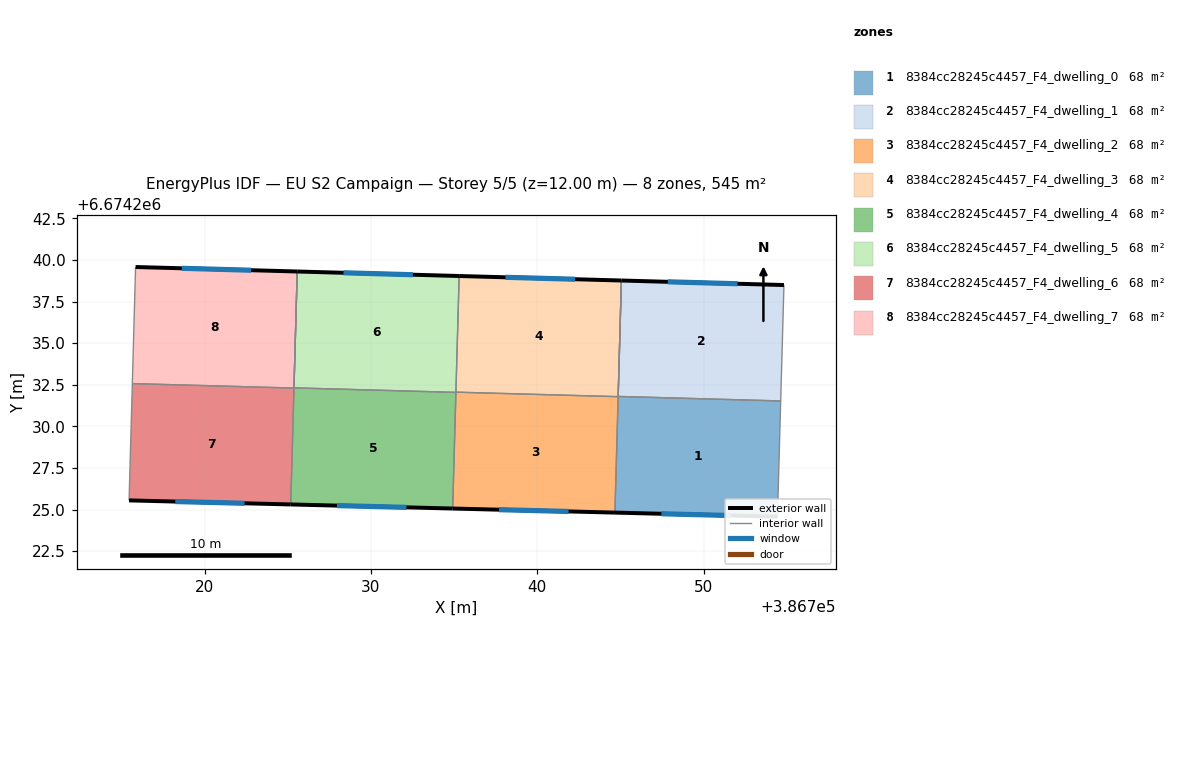
=== STOREY PLAN SPEC (per zone: floor XY polygon, exterior-wall plan segments, windows/doors) ===
zone 1: 8384cc28245c4457_F4_dwelling_0  (68.2 m²)
  floor: (386754.63, 6674231.53) (386754.44, 6674224.57) (386744.67, 6674224.82) (386745.05, 6674238.77) (386744.86, 6674231.80)
  exterior wall: (386744.67, 6674224.82) – (386754.44, 6674224.57)  [9.8 m]
    window: (386747.46, 6674224.75) – (386751.65, 6674224.64)  [5.4 m²]
  interior walls: 5
zone 2: 8384cc28245c4457_F4_dwelling_1  (68.1 m²)
  floor: (386754.83, 6674238.50) (386754.63, 6674231.53) (386744.86, 6674231.80) (386745.05, 6674238.77)
  exterior wall: (386754.83, 6674238.50) – (386745.05, 6674238.77)  [9.8 m]
    window: (386752.03, 6674238.57) – (386747.85, 6674238.69)  [5.4 m²]
  interior walls: 3
zone 3: 8384cc28245c4457_F4_dwelling_2  (68.1 m²)
  floor: (386744.86, 6674231.79) (386744.67, 6674224.82) (386734.91, 6674225.06) (386735.11, 6674232.06)
  exterior wall: (386734.91, 6674225.06) – (386744.67, 6674224.82)  [9.8 m]
    window: (386737.70, 6674224.99) – (386741.88, 6674224.89)  [5.4 m²]
  interior walls: 4
zone 4: 8384cc28245c4457_F4_dwelling_3  (68.1 m²)
  floor: (386745.05, 6674238.77) (386744.86, 6674231.79) (386735.11, 6674232.06) (386735.30, 6674239.04)
  exterior wall: (386745.05, 6674238.77) – (386735.30, 6674239.04)  [9.8 m]
    window: (386742.27, 6674238.85) – (386738.09, 6674238.96)  [5.4 m²]
  interior walls: 3
zone 5: 8384cc28245c4457_F4_dwelling_4  (68.1 m²)
  floor: (386735.11, 6674232.04) (386734.91, 6674225.06) (386725.18, 6674225.31) (386725.37, 6674232.32)
  exterior wall: (386725.18, 6674225.31) – (386734.91, 6674225.06)  [9.7 m]
    window: (386727.96, 6674225.24) – (386732.13, 6674225.13)  [5.4 m²]
  interior walls: 5
zone 6: 8384cc28245c4457_F4_dwelling_5  (68.1 m²)
  floor: (386735.30, 6674239.04) (386735.11, 6674232.04) (386725.37, 6674232.32) (386725.57, 6674239.31)
  exterior wall: (386735.30, 6674239.04) – (386725.57, 6674239.31)  [9.7 m]
    window: (386732.52, 6674239.12) – (386728.35, 6674239.23)  [5.4 m²]
  interior walls: 4
zone 7: 8384cc28245c4457_F4_dwelling_6  (68.1 m²)
  floor: (386725.37, 6674232.30) (386725.18, 6674225.31) (386715.46, 6674225.55) (386715.66, 6674232.57)
  exterior wall: (386715.46, 6674225.55) – (386725.18, 6674225.31)  [9.7 m]
    window: (386718.24, 6674225.48) – (386722.40, 6674225.38)  [5.4 m²]
  interior walls: 3
zone 8: 8384cc28245c4457_F4_dwelling_7  (68.1 m²)
  floor: (386725.57, 6674239.31) (386725.37, 6674232.30) (386715.66, 6674232.57) (386715.85, 6674239.58)
  exterior wall: (386725.57, 6674239.31) – (386715.85, 6674239.58)  [9.7 m]
    window: (386722.79, 6674239.39) – (386718.63, 6674239.50)  [5.4 m²]
  interior walls: 3

=== DERIVED (storey summary) ===
Building: EU S2 Campaign
Storey: 5 of 5  (floor level z = 12.00 m)
Storey gross floor area: 545.2 m²
Zones on this storey: 8
  - 8384cc28245c4457_F4_dwelling_0: floor 68.2 m²; exterior wall 9.8 m (29.3 m²); 1 window(s) 5.4 m²; WWR 18.4%
  - 8384cc28245c4457_F4_dwelling_1: floor 68.1 m²; exterior wall 9.8 m (29.3 m²); 1 window(s) 5.4 m²; WWR 18.4%
  - 8384cc28245c4457_F4_dwelling_2: floor 68.1 m²; exterior wall 9.8 m (29.3 m²); 1 window(s) 5.4 m²; WWR 18.4%
  - 8384cc28245c4457_F4_dwelling_3: floor 68.1 m²; exterior wall 9.8 m (29.3 m²); 1 window(s) 5.4 m²; WWR 18.4%
  - 8384cc28245c4457_F4_dwelling_4: floor 68.1 m²; exterior wall 9.7 m (29.2 m²); 1 window(s) 5.4 m²; WWR 18.4%
  - 8384cc28245c4457_F4_dwelling_5: floor 68.1 m²; exterior wall 9.7 m (29.2 m²); 1 window(s) 5.4 m²; WWR 18.4%
  - 8384cc28245c4457_F4_dwelling_6: floor 68.1 m²; exterior wall 9.7 m (29.2 m²); 1 window(s) 5.4 m²; WWR 18.4%
  - 8384cc28245c4457_F4_dwelling_7: floor 68.1 m²; exterior wall 9.7 m (29.2 m²); 1 window(s) 5.4 m²; WWR 18.4%
Zone adjacency (shared interzone walls):
  - 8384cc28245c4457_F4_dwelling_0 ↔ 8384cc28245c4457_F4_dwelling_1
  - 8384cc28245c4457_F4_dwelling_0 ↔ 8384cc28245c4457_F4_dwelling_2
  - 8384cc28245c4457_F4_dwelling_0 ↔ 8384cc28245c4457_F4_dwelling_3
  - 8384cc28245c4457_F4_dwelling_2 ↔ 8384cc28245c4457_F4_dwelling_3
  - 8384cc28245c4457_F4_dwelling_2 ↔ 8384cc28245c4457_F4_dwelling_4
  - 8384cc28245c4457_F4_dwelling_2 ↔ 8384cc28245c4457_F4_dwelling_5
  - 8384cc28245c4457_F4_dwelling_3 ↔ 8384cc28245c4457_F4_dwelling_5
  - 8384cc28245c4457_F4_dwelling_4 ↔ 8384cc28245c4457_F4_dwelling_5
  - 8384cc28245c4457_F4_dwelling_4 ↔ 8384cc28245c4457_F4_dwelling_6
  - 8384cc28245c4457_F4_dwelling_4 ↔ 8384cc28245c4457_F4_dwelling_7
  - 8384cc28245c4457_F4_dwelling_6 ↔ 8384cc28245c4457_F4_dwelling_7